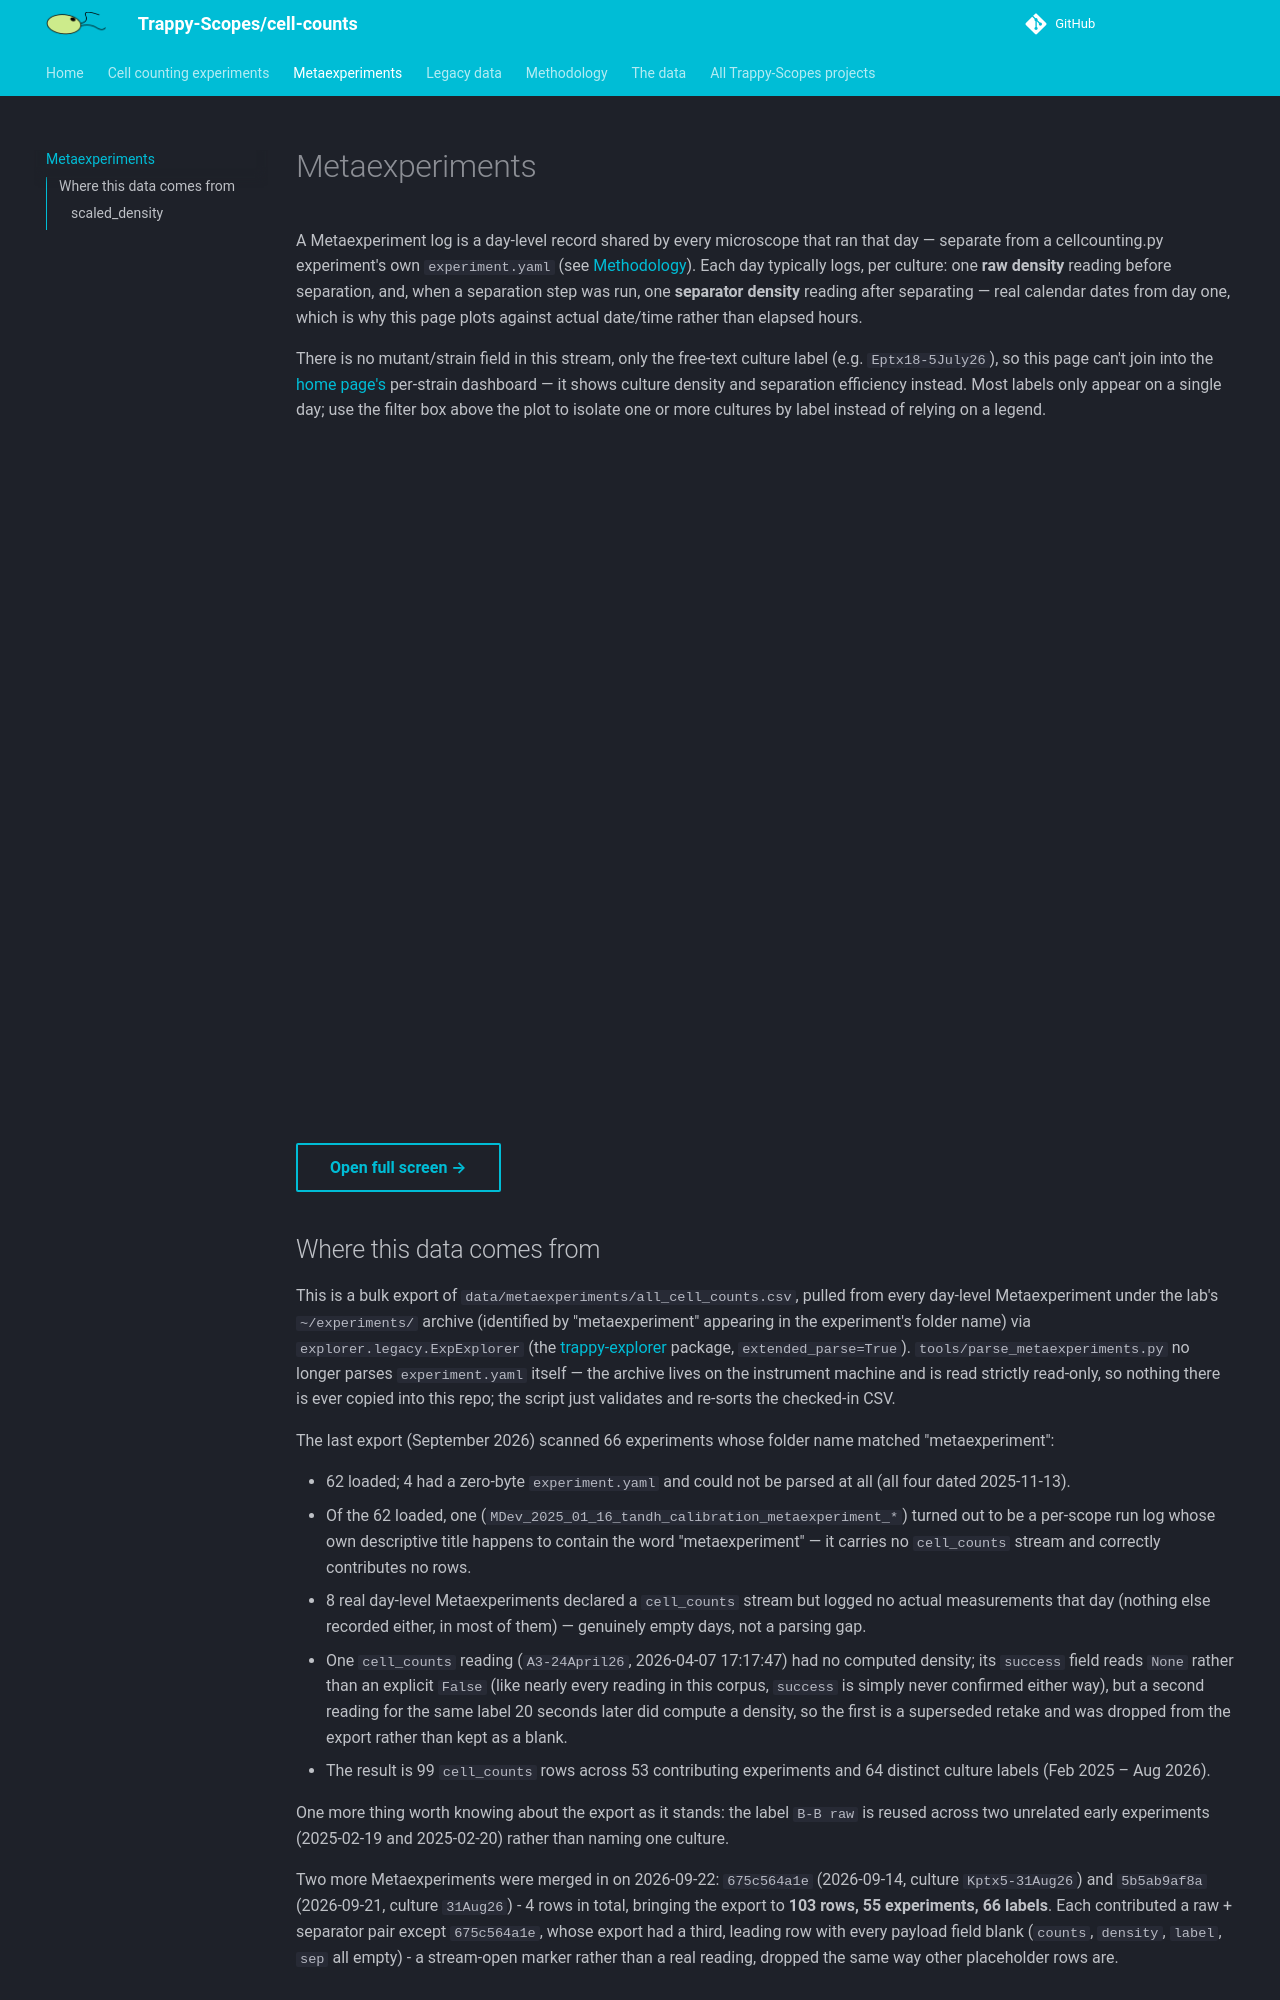

repository: Trappy-Scopes/cell-counts · page: metaexperiments/index.html · generator: mkdocs

# Metaexperiments

A Metaexperiment log is a day-level record shared by every microscope that
ran that day — separate from a cellcounting.py experiment's own
`experiment.yaml` (see [Methodology](methodology.md)). Each day typically
logs, per culture: one **raw density** reading before separation, and,
when a separation step was run, one **separator density** reading after
separating — real calendar dates from day one, which is why this page plots
against actual date/time rather than elapsed hours.

There is no mutant/strain field in this stream, only the free-text culture
label (e.g. `Eptx18-5July26`), so this page can't join into the
[home page's](index.md) per-strain dashboard — it shows culture density and
separation efficiency instead. Most labels only appear on a single day; use
the filter box above the plot to isolate one or more cultures by label
instead of relying on a legend.

<iframe src="../plots/metaexperiments.html" width="100%" height="680" style="border:none;"
        title="Metaexperiment cultures"></iframe>

[Open full screen →](plots/metaexperiments.html){ .md-button }

## Where this data comes from

This is a bulk export of `data/metaexperiments/all_cell_counts.csv`, pulled
from every day-level Metaexperiment under the lab's `~/experiments/`
archive (identified by "metaexperiment" appearing in the experiment's
folder name) via `explorer.legacy.ExpExplorer`
(the [trappy-explorer](https://github.com/Trappy-Scopes/trappy-explorer)
package, `extended_parse=True`). `tools/parse_metaexperiments.py` no longer
parses `experiment.yaml` itself — the archive lives on the instrument
machine and is read strictly read-only, so nothing there is ever copied
into this repo; the script just validates and re-sorts the checked-in CSV.

The last export (September 2026) scanned 66 experiments whose folder name
matched "metaexperiment":

- 62 loaded; 4 had a zero-byte `experiment.yaml` and could not be parsed at
  all (all four dated 2025-11-13).
- Of the 62 loaded, one (`MDev_2025_01_16_tandh_calibration_metaexperiment_*`)
  turned out to be a per-scope run log whose own descriptive title happens
  to contain the word "metaexperiment" — it carries no `cell_counts` stream
  and correctly contributes no rows.
- 8 real day-level Metaexperiments declared a `cell_counts` stream but
  logged no actual measurements that day (nothing else recorded either, in
  most of them) — genuinely empty days, not a parsing gap.
- One `cell_counts` reading (`A3-24April26`, 2026-04-07 17:17:47) had no
  computed density; its `success` field reads `None` rather than an
  explicit `False` (like nearly every reading in this corpus, `success` is
  simply never confirmed either way), but a second reading for the same
  label 20 seconds later did compute a density, so the first is a
  superseded retake and was dropped from the export rather than kept as a
  blank.
- The result is 99 `cell_counts` rows across 53 contributing experiments
  and 64 distinct culture labels (Feb 2025 – Aug 2026).

One more thing worth knowing about the export as it stands: the label
`B-B raw` is reused across two unrelated early experiments
(2025-02-19 and 2025-02-20) rather than naming one culture.

Two more Metaexperiments were merged in on 2026-09-22:
`675c564a1e` (2026-09-14, culture `Kptx5-31Aug26`) and `5b5ab9af8a`
(2026-09-21, culture `31Aug26`) - 4 rows in total, bringing the export to
**103 rows, 55 experiments, 66 labels**. Each contributed a raw + separator
pair except `675c564a1e`, whose export had a third, leading row with every
payload field blank (`counts`, `density`, `label`, `sep` all empty) - a
stream-open marker rather than a real reading, dropped the same way other
placeholder rows are.
